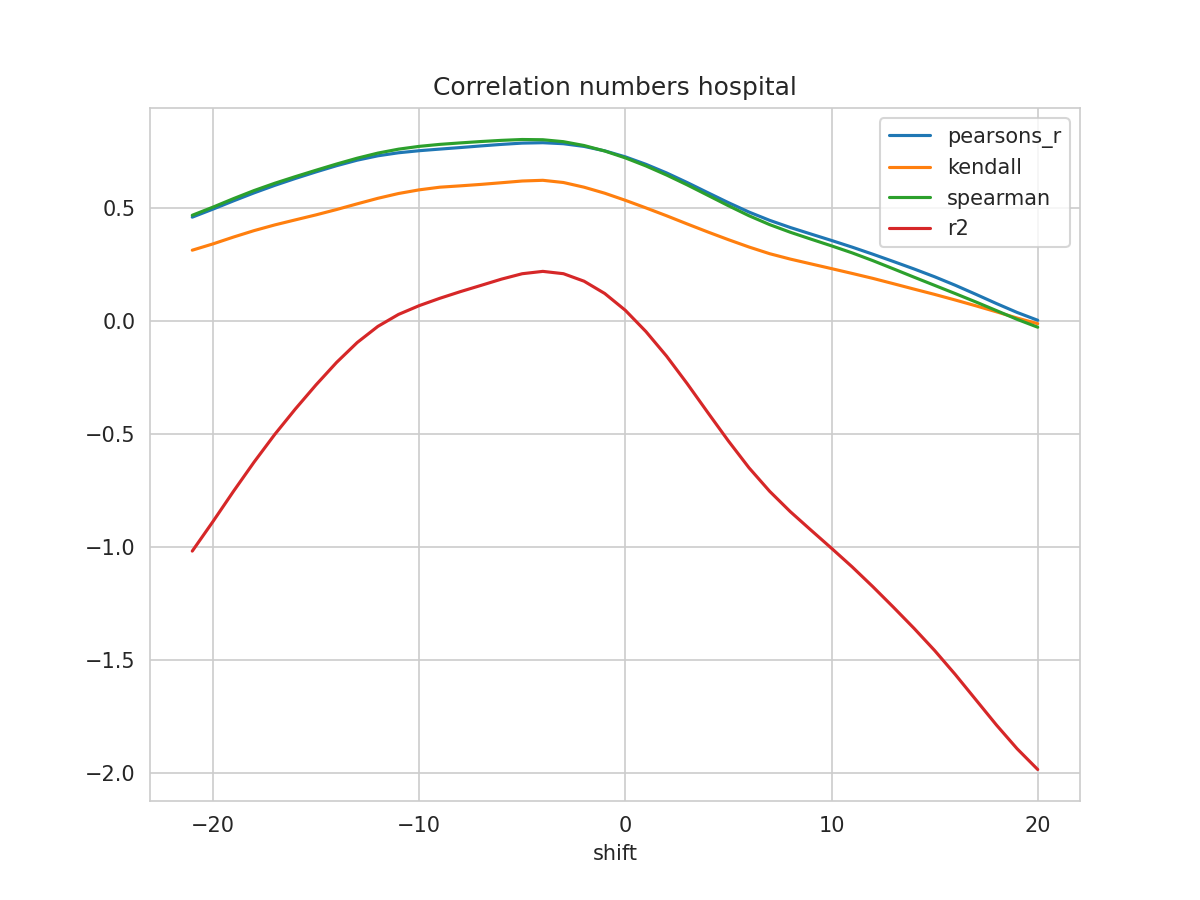

The table this chart was drawn from, first rows:
shift, N, pearsons_r, kendall, spearman, mse, explained_variance_score, r2, rmse
-21, 334, 0.4578, 0.3117, 0.4662, 0.02579, -1.015, -1.019, 0.1606
-20, 335, 0.4932, 0.3394, 0.502, 0.02434, -0.8851, -0.8885, 0.156
-19, 336, 0.5299, 0.3698, 0.5398, 0.02282, -0.7516, -0.7542, 0.1511
-18, 337, 0.5653, 0.3983, 0.5756, 0.02135, -0.6229, -0.6248, 0.1461
-17, 338, 0.5984, 0.4235, 0.6077, 0.01997, -0.5016, -0.5029, 0.1413
-16, 339, 0.629, 0.4458, 0.637, 0.01867, -0.3894, -0.3903, 0.1366
-15, 340, 0.6579, 0.4679, 0.6653, 0.01744, -0.2833, -0.2839, 0.1321
-14, 341, 0.6854, 0.4916, 0.6928, 0.01628, -0.184, -0.1843, 0.1276
-13, 342, 0.7098, 0.5167, 0.7186, 0.01523, -0.09619, -0.09642, 0.1234
-12, 343, 0.729, 0.5412, 0.7411, 0.01438, -0.02513, -0.02524, 0.1199
-11, 344, 0.7425, 0.5624, 0.7584, 0.01377, 0.02771, 0.02768, 0.1173
-10, 345, 0.7516, 0.5785, 0.7708, 0.01334, 0.06638, 0.06638, 0.1155
-9, 346, 0.7587, 0.5902, 0.7796, 0.01299, 0.0989, 0.09889, 0.114
-8, 347, 0.7656, 0.5963, 0.7861, 0.01268, 0.1284, 0.1284, 0.1126
-7, 348, 0.7728, 0.6027, 0.7922, 0.01239, 0.156, 0.156, 0.1113
-6, 348, 0.7795, 0.6101, 0.7974, 0.01209, 0.184, 0.1839, 0.11
-5, 348, 0.7852, 0.6176, 0.8012, 0.01184, 0.2078, 0.2077, 0.1088
-4, 348, 0.7869, 0.6208, 0.8001, 0.01175, 0.2183, 0.2181, 0.1084
-3, 348, 0.7825, 0.611, 0.7915, 0.01194, 0.208, 0.2078, 0.1093
-2, 348, 0.7705, 0.5902, 0.7746, 0.01245, 0.1748, 0.1746, 0.1116
-1, 348, 0.7511, 0.5638, 0.7503, 0.01328, 0.1207, 0.1204, 0.1152
0, 348, 0.7244, 0.5323, 0.7199, 0.01442, 0.0463, 0.04602, 0.1201
1, 348, 0.6915, 0.4987, 0.6843, 0.01583, -0.04778, -0.04804, 0.1258
2, 348, 0.6534, 0.464, 0.6441, 0.01746, -0.1564, -0.1567, 0.1321
3, 348, 0.6109, 0.4278, 0.6005, 0.01928, -0.2781, -0.2783, 0.1388
4, 348, 0.5661, 0.3923, 0.5545, 0.02119, -0.4059, -0.4061, 0.1456
5, 348, 0.5219, 0.3582, 0.5083, 0.02308, -0.5318, -0.5319, 0.1519
6, 348, 0.4802, 0.3257, 0.464, 0.02485, -0.6504, -0.6506, 0.1577
7, 348, 0.4437, 0.2962, 0.4248, 0.02641, -0.7542, -0.7544, 0.1625
8, 348, 0.412, 0.2724, 0.3911, 0.02777, -0.8441, -0.8443, 0.1666
9, 348, 0.3833, 0.2513, 0.3607, 0.029, -0.9257, -0.9258, 0.1703
10, 348, 0.3547, 0.2302, 0.3309, 0.03022, -1.006, -1.006, 0.1738
11, 348, 0.3253, 0.209, 0.2999, 0.03149, -1.088, -1.088, 0.1774
12, 348, 0.2941, 0.1872, 0.2657, 0.03283, -1.176, -1.176, 0.1812
13, 348, 0.2618, 0.1636, 0.2293, 0.03421, -1.267, -1.267, 0.185
14, 348, 0.2288, 0.1397, 0.1925, 0.03562, -1.36, -1.36, 0.1887
15, 348, 0.1942, 0.1162, 0.1562, 0.0371, -1.458, -1.458, 0.1926
16, 348, 0.1567, 0.09142, 0.1199, 0.03871, -1.564, -1.564, 0.1967
17, 348, 0.1167, 0.06577, 0.08282, 0.04043, -1.676, -1.676, 0.2011
18, 348, 0.07573, 0.03923, 0.04462, 0.04221, -1.788, -1.788, 0.2055
19, 348, 0.03647, 0.01164, 0.005982, 0.04394, -1.893, -1.893, 0.2096
20, 348, 0.001787, -0.01319, -0.02884, 0.04548, -1.985, -1.985, 0.2132
